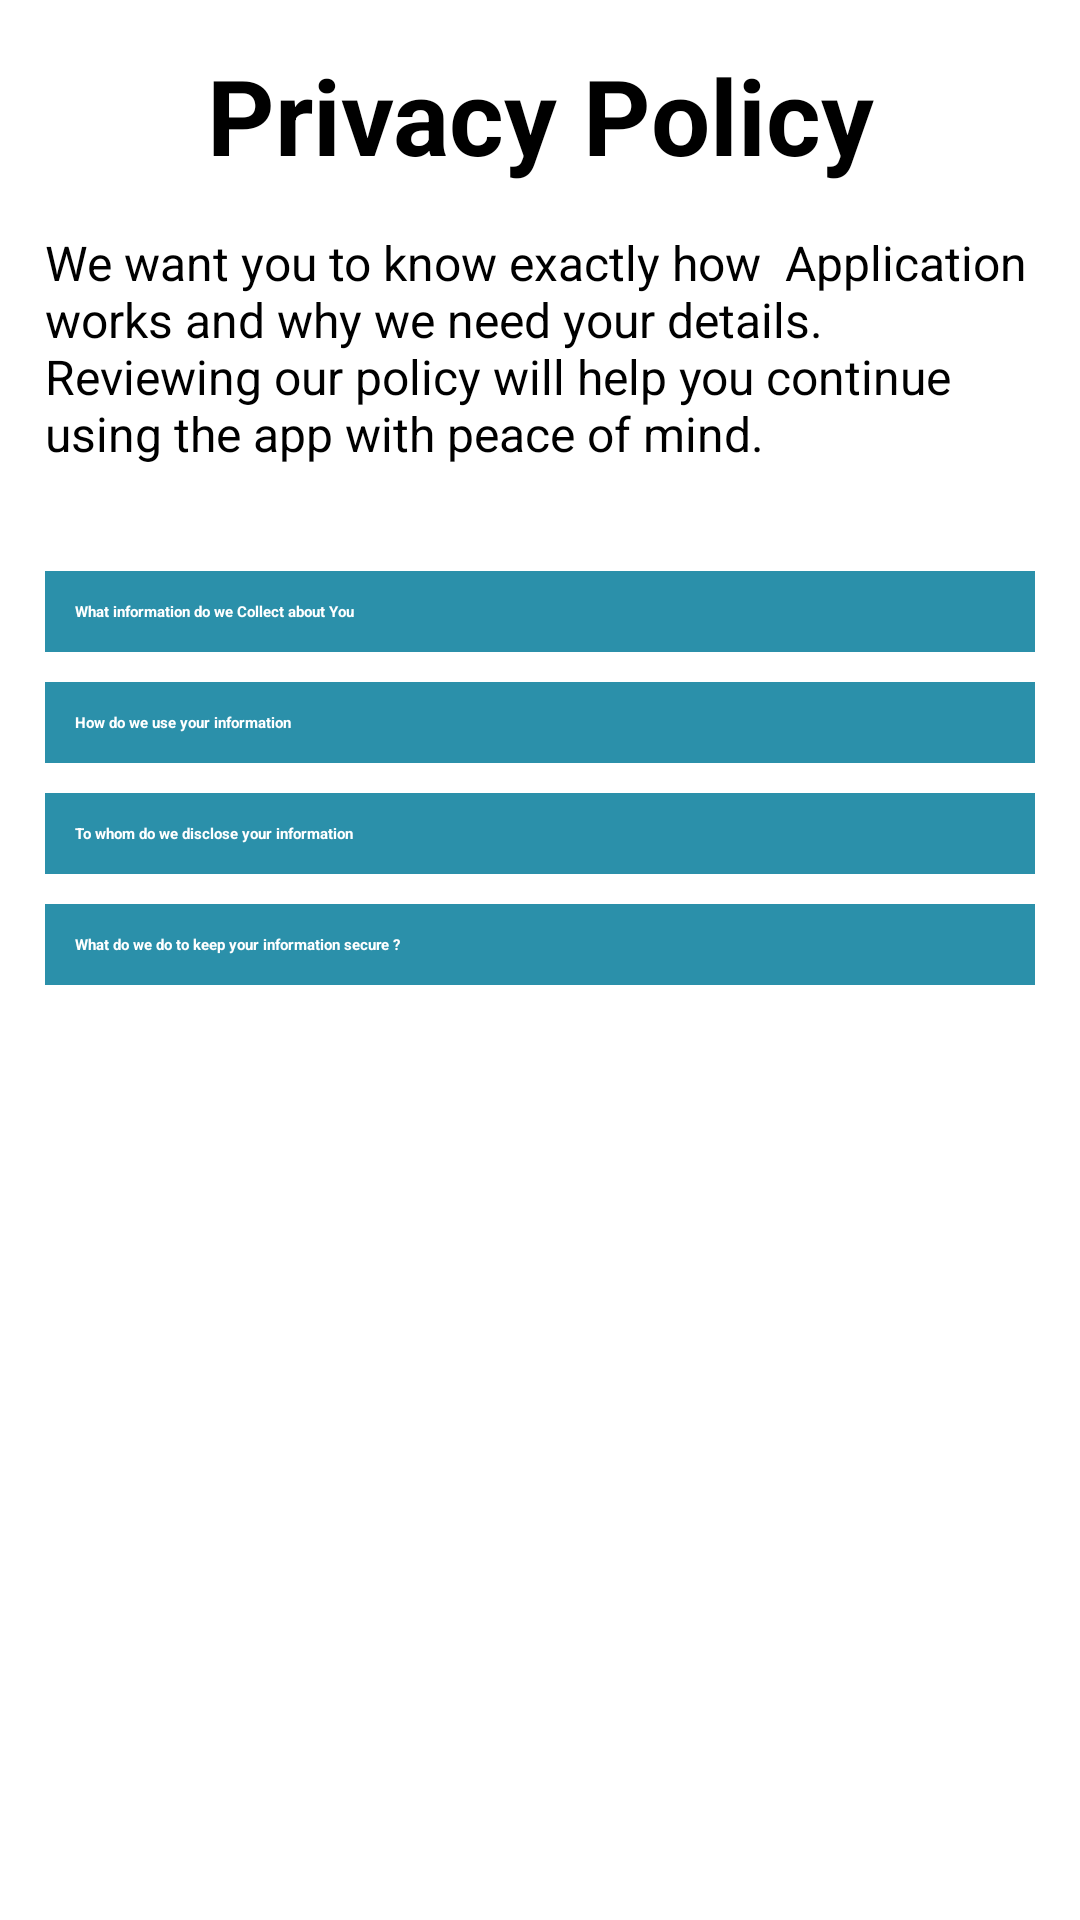

The Android layout XML behind this screen, and the referenced resources:
<!-- AndroidManifest.xml: application theme Theme.JourneyMate -->
<!-- res/layout/fragment_privacy_policy.xml -->
<?xml version="1.0" encoding="utf-8"?>
<ScrollView xmlns:android="http://schemas.android.com/apk/res/android"
    xmlns:tools="http://schemas.android.com/tools"
    android:layout_width="match_parent"
    android:layout_height="match_parent"
    xmlns:app="http://schemas.android.com/apk/res-auto">

    <androidx.constraintlayout.widget.ConstraintLayout
        android:layout_width="match_parent"
        android:layout_height="wrap_content"
        tools:context=".Fragments.PrivacyPolicyFragment">

        <TextView
            android:id="@+id/titleTextView"
            android:layout_width="wrap_content"
            android:layout_height="wrap_content"
            android:text="Privacy Policy"
            android:textStyle="bold"
            android:textSize="35sp"
            android:layout_margin="15dp"
            app:layout_constraintTop_toTopOf="parent"
            app:layout_constraintStart_toStartOf="parent"
            app:layout_constraintEnd_toEndOf="parent"/>

        <TextView
            android:id="@+id/descriptionTextView"
            android:layout_width="0dp"
            android:layout_height="wrap_content"
            android:text="We want you to know exactly how  Application works and why we need your details. Reviewing our policy will help you continue using the app with peace of mind."
            android:textSize="16sp"
            android:textColor="@android:color/black"
            android:layout_margin="15dp"
            app:layout_constraintTop_toBottomOf="@id/titleTextView"
            app:layout_constraintStart_toStartOf="parent"
            app:layout_constraintEnd_toEndOf="parent"/>

        <LinearLayout
            android:id="@+id/infoLayout"
            android:layout_width="0dp"
            android:layout_height="wrap_content"
            android:orientation="vertical"
            android:padding="15dp"
            android:layout_marginTop="20dp"
            app:layout_constraintTop_toBottomOf="@id/descriptionTextView"
            app:layout_constraintStart_toStartOf="parent"
            app:layout_constraintEnd_toEndOf="parent">


            <LinearLayout
                android:id="@+id/includedLayout1"
                android:layout_width="match_parent"
                android:layout_height="wrap_content"
                android:orientation="horizontal"
                android:background="#2B90AA">

                <TextView
                    android:id="@+id/infoTextView1"
                    android:layout_width="0dp"
                    android:layout_height="wrap_content"
                    android:layout_weight="1"
                    android:textColor="@android:color/white"
                    android:textStyle="bold"
                    android:padding="10dp"
                    android:text="What information do we Collect about You"/>

                <ImageView
                    android:id="@+id/addButton1"
                    android:layout_width="wrap_content"
                    android:layout_height="wrap_content"
                    android:src="@drawable/baseline_add_24"
                    android:layout_gravity="center_vertical"
                    android:padding="10dp"/>
            </LinearLayout>


            <TextView
                android:id="@+id/answer1"
                android:layout_width="match_parent"
                android:layout_height="wrap_content"
                android:text="In our  app, we collect personal information like name, email, and phone during registration, and billing details for payments. Usage data includes app interactions and device information. We also gather location data for services like finding nearby parking spots. Rest assured, we prioritize safeguarding your information."
                android:layout_marginTop="10dp"
                android:layout_marginBottom="10dp"
                android:textSize="15sp"
                android:visibility="gone"/>


            <LinearLayout
                android:id="@+id/includedLayout2"
                android:layout_width="match_parent"
                android:layout_height="wrap_content"
                android:orientation="horizontal"
                android:background="#2B90AA"
                android:layout_marginTop="10dp">

                <TextView
                    android:id="@+id/infoTextView2"
                    android:layout_width="0dp"
                    android:layout_height="wrap_content"
                    android:layout_weight="1"
                    android:textColor="@android:color/white"
                    android:textStyle="bold"
                    android:padding="10dp"
                    android:text="How do we use your information"/>

                <ImageView
                    android:id="@+id/addButton2"
                    android:layout_width="wrap_content"
                    android:layout_height="wrap_content"
                    android:src="@drawable/baseline_add_24"
                    android:layout_gravity="center_vertical"
                    android:padding="10dp"/>
            </LinearLayout>

            <TextView
                android:id="@+id/answer2"
                android:layout_width="match_parent"
                android:layout_height="wrap_content"
                android:text="We utilize your information to personalize your experience, process payments securely, and improve our services. Your name, email, and phone are used for account management and communication. Usage data helps us enhance features and optimize performance. We may contact you for important updates and provide support as needed. Rest assured, we prioritize your privacy and employ stringent measures to safeguard your information."
                android:layout_marginTop="10dp"
                android:layout_marginBottom="10dp"
                android:textSize="15sp"
                android:visibility="gone"/>

            <LinearLayout
                android:id="@+id/includedLayout3"
                android:layout_width="match_parent"
                android:layout_height="wrap_content"
                android:orientation="horizontal"
                android:background="#2B90AA"
                android:layout_marginTop="10dp">

                <TextView
                    android:id="@+id/infoTextView3"
                    android:layout_width="0dp"
                    android:layout_height="wrap_content"
                    android:layout_weight="1"
                    android:textColor="@android:color/white"
                    android:textStyle="bold"
                    android:padding="10dp"
                    android:text="To whom do we disclose your information"/>

                <ImageView
                    android:id="@+id/addButton3"
                    android:layout_width="wrap_content"
                    android:layout_height="wrap_content"
                    android:src="@drawable/baseline_add_24"
                    android:layout_gravity="center_vertical"
                    android:padding="10dp"/>
            </LinearLayout>

            <TextView
                android:id="@+id/answer3"
                android:layout_width="match_parent"
                android:layout_height="wrap_content"
                android:text="We do not disclose your information to third parties unless necessary for service provision or legal compliance. Trusted partners, such as payment processors, may receive your billing details for transaction processing. Additionally, we may share data with law enforcement or regulatory authorities in compliance with legal obligations or to protect our rights and users' safety. Your information remains confidential and is disclosed only when required for essential purposes, ensuring your privacy and security are upheld"
                android:layout_marginTop="10dp"
                android:layout_marginBottom="10dp"
                android:textSize="15sp"
                android:visibility="gone"/>

            <LinearLayout
                android:id="@+id/includedLayout4"
                android:layout_width="match_parent"
                android:layout_height="wrap_content"
                android:orientation="horizontal"
                android:background="#2B90AA"
                android:layout_marginTop="10dp">

                <TextView
                    android:id="@+id/infoTextView4"
                    android:layout_width="0dp"
                    android:layout_height="wrap_content"
                    android:layout_weight="1"
                    android:textColor="@android:color/white"
                    android:textStyle="bold"
                    android:padding="10dp"
                    android:text="What do we do to keep your information secure ?"/>

                <ImageView
                    android:id="@+id/addButton4"
                    android:layout_width="wrap_content"
                    android:layout_height="wrap_content"
                    android:src="@drawable/baseline_add_24"
                    android:layout_gravity="center_vertical"
                    android:padding="10dp"/>
            </LinearLayout>

            <TextView
                android:id="@+id/answer4"
                android:layout_width="match_parent"
                android:layout_height="wrap_content"
                android:text="To maintain the security of your information, we implement stringent measures. These include encryption for data transmission and storage, stringent access controls, and regular security assessments. Our staff undergoes comprehensive training on data protection, and we adhere to industry best practices. We continually update our systems to address emerging threats and vulnerabilities. Additionally, we monitor for suspicious activities and promptly address any breaches. Your trust is paramount, and we are committed to preserving the confidentiality and integrity of your information."
                android:layout_marginTop="10dp"
                android:layout_marginBottom="10dp"
                android:textSize="15sp"
                android:visibility="gone"/>





        </LinearLayout>
    </androidx.constraintlayout.widget.ConstraintLayout>
</ScrollView>
<!-- resources referenced by this layout -->
<resources>

</resources>
